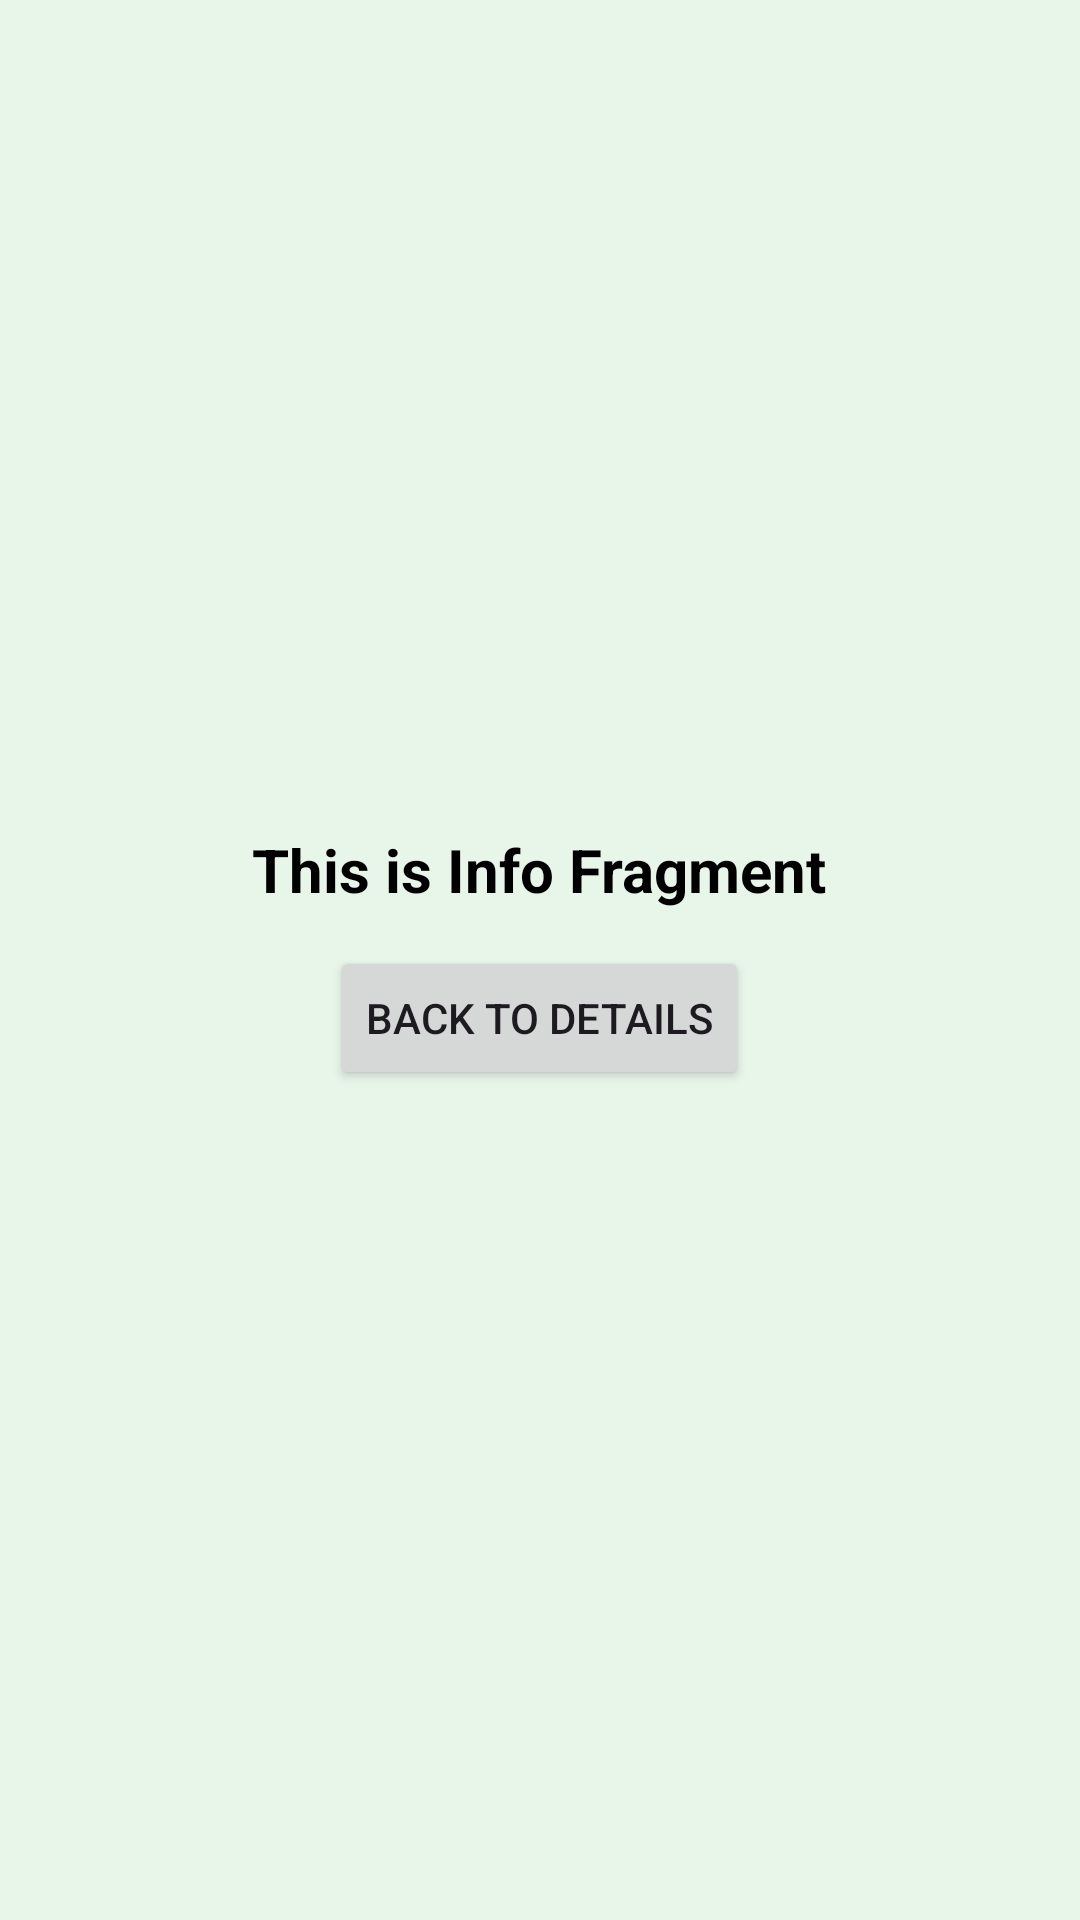

Reconstruct the res/layout file that produces this screen, plus the resources it refers to.
<!-- AndroidManifest.xml: application theme Theme.UIDesignLab -->
<!-- res/layout/fragment_info.xml -->
<?xml version="1.0" encoding="utf-8"?>
<LinearLayout
    xmlns:android="http://schemas.android.com/apk/res/android"
    android:layout_width="match_parent"
    android:layout_height="match_parent"
    android:orientation="vertical"
    android:gravity="center"
    android:padding="16dp"
    android:background="#E8F5E9">

    <TextView
        android:layout_width="wrap_content"
        android:layout_height="wrap_content"
        android:text="This is Info Fragment"
        android:textSize="20sp"
        android:textStyle="bold"
        android:textColor="#000000" />

    <Button
        android:id="@+id/btnBackDetails"
        android:layout_width="wrap_content"
        android:layout_height="wrap_content"
        android:layout_marginTop="12dp"
        android:text="Back to Details" />

</LinearLayout>
<!-- resources referenced by this layout -->
<resources>
  <style name="Theme.UIDesignLab" parent="Base.Theme.UIDesignLab" />
  <style name="Base.Theme.UIDesignLab" parent="Theme.Material3.DayNight">
          <item name="windowActionBar">false</item>
          <item name="windowNoTitle">true</item>
      </style>
</resources>
